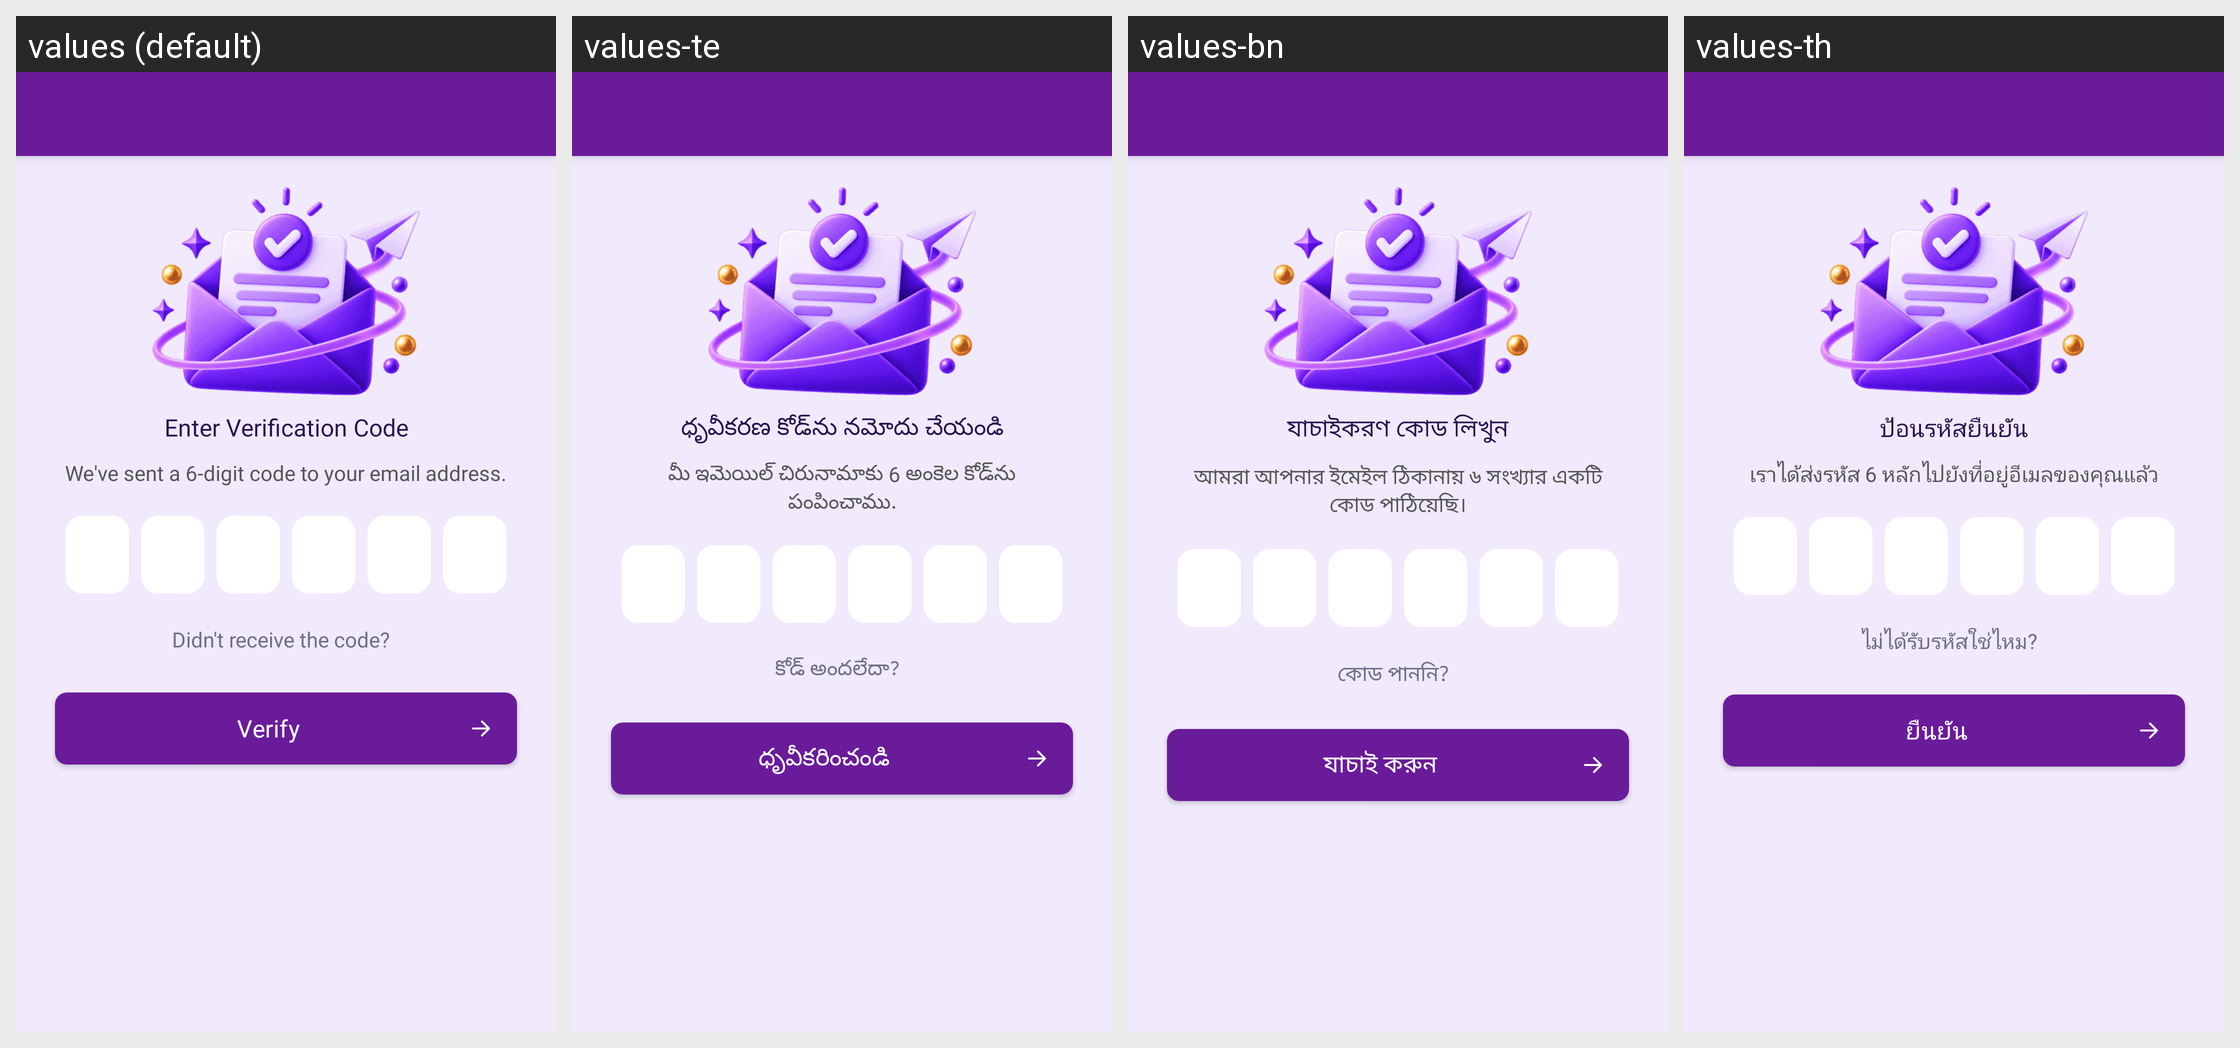

For this localized Android screen grid, give each drawn string resource with its value in every locale shown.
Android screen res/layout/activity_profile_verify.xml rendered under 4 locales, left to right: values (default), values-te, values-bn, values-th. Device: Nexus 5 (rendered at 1080×1920; each locale shown at half size, 540×960, under a caption strip naming it); theme Theme.MoneyTracker.
Other locales in the repository, not shown: values-ar, values-cs, values-de, values-el, values-es, values-fa, values-fr, values-hi, values-in, values-it, values-ja, values-kn, values-ko, values-ml, values-ms, values-pl, values-pt-rBR, values-ro, values-ru, values-ta-rIN, values-tr, values-uk, values-vi, values-zh-rCN, values-zh-rTW.
Strings drawn on this screen, with the default value and each locale's value (text and hints the layout hard-codes, and strings that could not be matched under every locale, appear in the picture but are not listed):

enter_verification_code
  values: Enter Verification Code
  values-te: ధృవీకరణ కోడ్‌ను నమోదు చేయండి
  values-bn: যাচাইকরণ কোড লিখুন
  values-th: ป้อนรหัสยืนยัน

digit_code_email_address
  values: We've sent a 6-digit code to your email address.
  values-te: మీ ఇమెయిల్ చిరునామాకు 6 అంకెల కోడ్‌ను పంపించాము.
  values-bn: আমরা আপনার ইমেইল ঠিকানায় ৬ সংখ্যার একটি কোড পাঠিয়েছি।
  values-th: เราได้ส่งรหัส 6 หลักไปยังที่อยู่อีเมลของคุณแล้ว

no_receive_code
  values: Didn't receive the code?
  values-te: కోడ్ అందలేదా?
  values-bn: কোড পাননি?
  values-th: ไม่ได้รับรหัสใช่ไหม?

verify
  values: Verify
  values-te: ధృవీకరించండి
  values-bn: যাচাই করুন
  values-th: ยืนยัน
